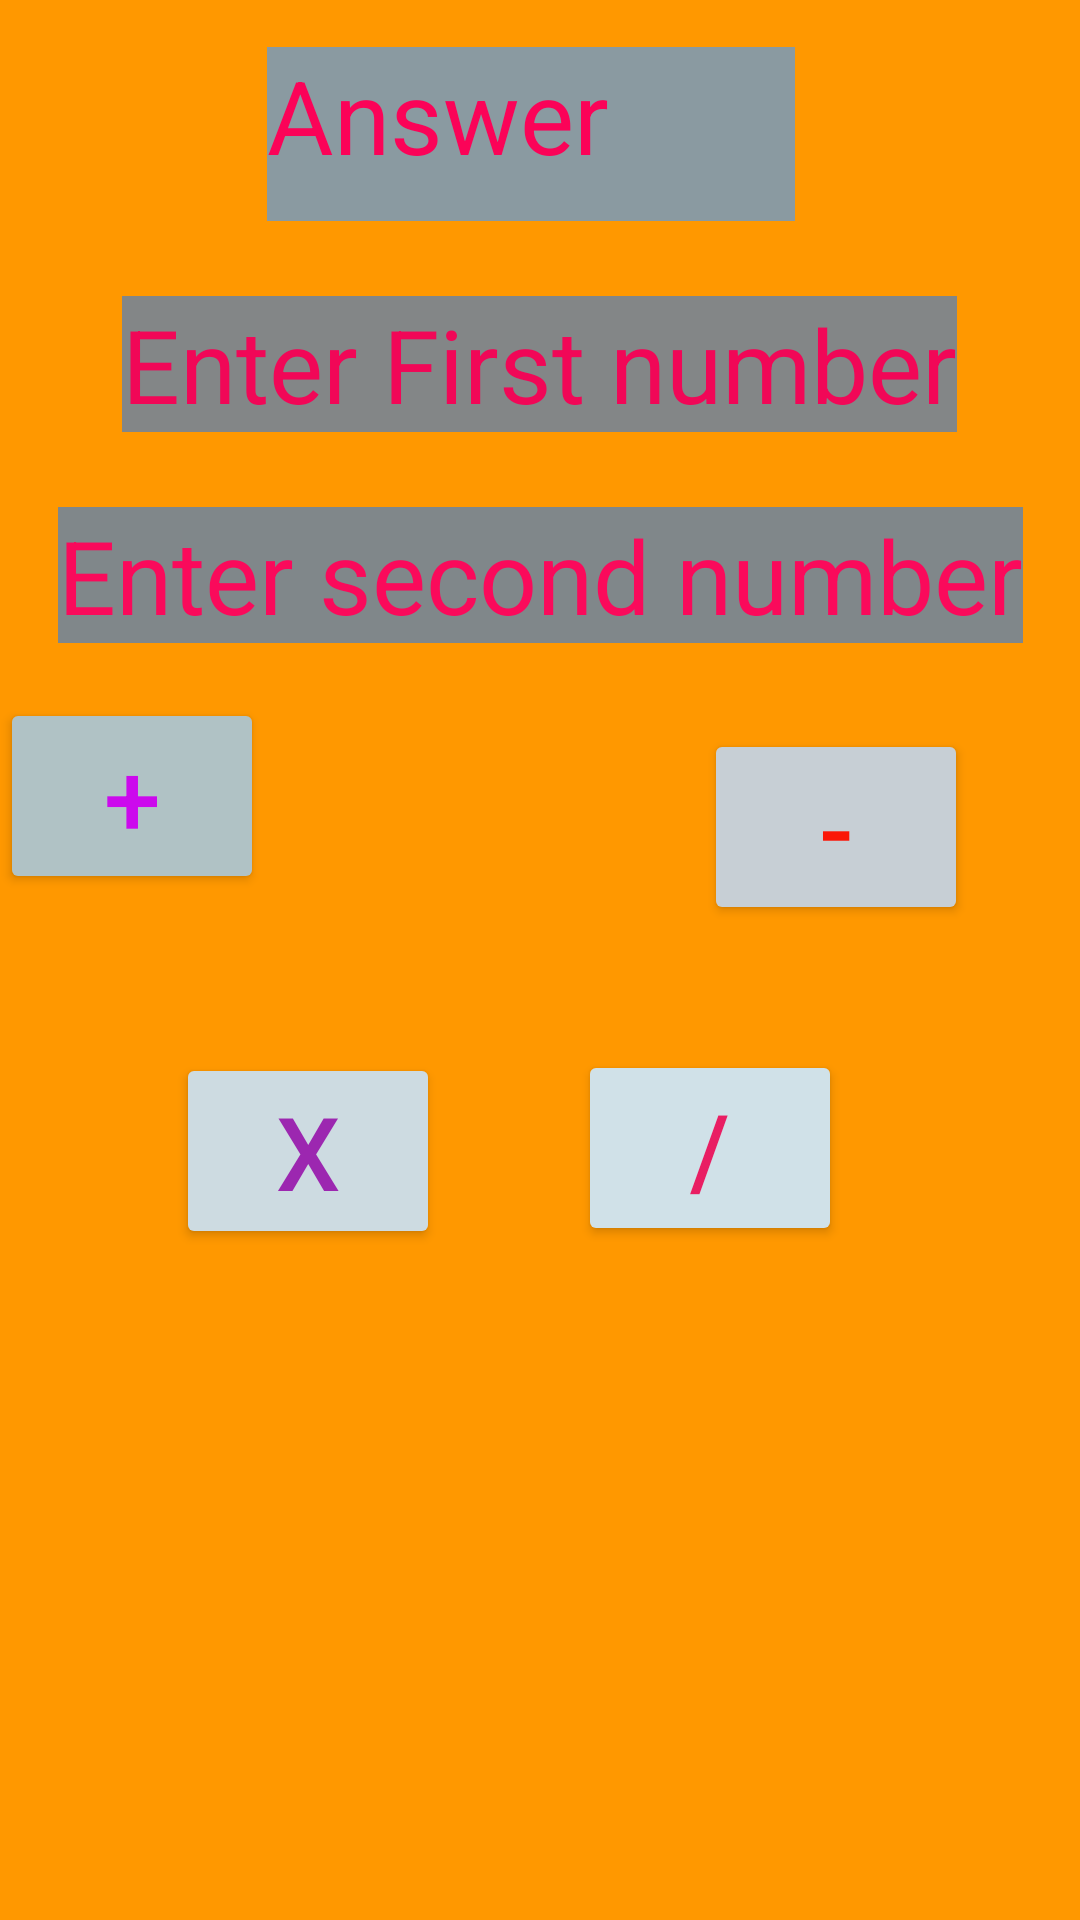

Android layout source for this screen:
<!-- AndroidManifest.xml: application theme Theme.Otabaadrian -->
<!-- res/layout/activity_calculator.xml -->
<?xml version="1.0" encoding="utf-8"?>
<androidx.constraintlayout.widget.ConstraintLayout xmlns:android="http://schemas.android.com/apk/res/android"
    xmlns:app="http://schemas.android.com/apk/res-auto"
    xmlns:tools="http://schemas.android.com/tools"
    android:layout_width="match_parent"
    android:layout_height="match_parent"
    android:background="#FF9800"
    tools:context=".CalculatorActivity">

    <TextView
        android:id="@+id/txt_Answer"
        android:layout_width="176dp"
        android:layout_height="58dp"
        android:background="#8A9AA1"
        android:text="Answer"
        android:textColor="#FB0358"
        android:textSize="34sp"
        app:layout_constraintBottom_toBottomOf="parent"
        app:layout_constraintEnd_toEndOf="parent"
        app:layout_constraintHorizontal_bias="0.484"
        app:layout_constraintStart_toStartOf="parent"
        app:layout_constraintTop_toTopOf="parent"
        app:layout_constraintVertical_bias="0.027" />

    <TextView
        android:id="@+id/Edt_snum"
        android:layout_width="wrap_content"
        android:layout_height="wrap_content"
        android:background="#80878A"
        android:text="Enter second number"
        android:textColor="#FA0A5B"
        android:textSize="34sp"
        app:layout_constraintBottom_toBottomOf="parent"
        app:layout_constraintEnd_toEndOf="parent"
        app:layout_constraintStart_toStartOf="parent"
        app:layout_constraintTop_toTopOf="parent"
        app:layout_constraintVertical_bias="0.284" />

    <Button
        android:id="@+id/Btn_Add"
        android:layout_width="wrap_content"
        android:layout_height="wrap_content"
        android:text="+"
        android:textColor="#CC09ED"
        android:textSize="34sp"
        app:backgroundTint="#B0C2C5"
        app:layout_constraintBottom_toBottomOf="parent"
        app:layout_constraintEnd_toEndOf="parent"
        app:layout_constraintHorizontal_bias="0.0"
        app:layout_constraintStart_toStartOf="parent"
        app:layout_constraintTop_toTopOf="parent"
        app:layout_constraintVertical_bias="0.405" />

    <Button
        android:id="@+id/Btn_Sub"
        android:layout_width="wrap_content"
        android:layout_height="wrap_content"
        android:text="-"
        android:textColor="#FB1707"
        android:textSize="34sp"
        app:backgroundTint="#C7CFD5"
        app:layout_constraintBottom_toBottomOf="parent"
        app:layout_constraintEnd_toEndOf="parent"
        app:layout_constraintHorizontal_bias="0.863"
        app:layout_constraintStart_toStartOf="parent"
        app:layout_constraintTop_toTopOf="parent"
        app:layout_constraintVertical_bias="0.423" />

    <Button
        android:id="@+id/Btn_Mult"
        android:layout_width="wrap_content"
        android:layout_height="wrap_content"
        android:text="X"
        android:textColor="#9C27B0"
        android:textSize="34sp"
        app:backgroundTint="#CDDBE1"
        app:layout_constraintBottom_toBottomOf="parent"
        app:layout_constraintEnd_toEndOf="parent"
        app:layout_constraintHorizontal_bias="0.216"
        app:layout_constraintStart_toStartOf="parent"
        app:layout_constraintTop_toTopOf="parent"
        app:layout_constraintVertical_bias="0.611" />

    <Button
        android:id="@+id/Btn_Div"
        android:layout_width="wrap_content"
        android:layout_height="wrap_content"
        android:text="/"
        android:textColor="#E91E63"
        android:textSize="34sp"
        app:backgroundTint="#D0E1E8"
        app:iconTint="#F10A58"
        app:layout_constraintBottom_toBottomOf="parent"
        app:layout_constraintEnd_toEndOf="parent"
        app:layout_constraintHorizontal_bias="0.708"
        app:layout_constraintStart_toStartOf="parent"
        app:layout_constraintTop_toTopOf="parent"
        app:layout_constraintVertical_bias="0.609" />

    <TextView
        android:id="@+id/Edt_fnum"
        android:layout_width="wrap_content"
        android:layout_height="wrap_content"
        android:background="#838687"
        android:text="Enter First number"
        android:textColor="#F10757"
        android:textSize="34sp"
        app:layout_constraintBottom_toBottomOf="parent"
        app:layout_constraintEnd_toEndOf="parent"
        app:layout_constraintHorizontal_bias="0.496"
        app:layout_constraintStart_toStartOf="parent"
        app:layout_constraintTop_toTopOf="parent"
        app:layout_constraintVertical_bias="0.166" />
</androidx.constraintlayout.widget.ConstraintLayout>
<!-- resources referenced by this layout -->
<resources>
  <style name="Theme.Otabaadrian" parent="Theme.MaterialComponents.DayNight.DarkActionBar">
          
          <item name="colorPrimary">@color/purple_500</item>
          <item name="colorPrimaryVariant">@color/purple_700</item>
          <item name="colorOnPrimary">@color/white</item>
          
          <item name="colorSecondary">@color/teal_200</item>
          <item name="colorSecondaryVariant">@color/teal_700</item>
          <item name="colorOnSecondary">@color/black</item>
          
          <item name="android:statusBarColor" tools:targetApi="l">?attr/colorPrimaryVariant</item>
          
      </style>
  <!-- not gathered from this repository: default colours our renderer supplied (Android Studio template values) -->
  <color name="purple_500">#FF6200EE</color>
  <color name="purple_700">#FF3700B3</color>
  <color name="teal_200">#FF03DAC5</color>
  <color name="teal_700">#FF018786</color>
  <color name="black">#FF000000</color>
  <color name="white">#FFFFFFFF</color>
</resources>
